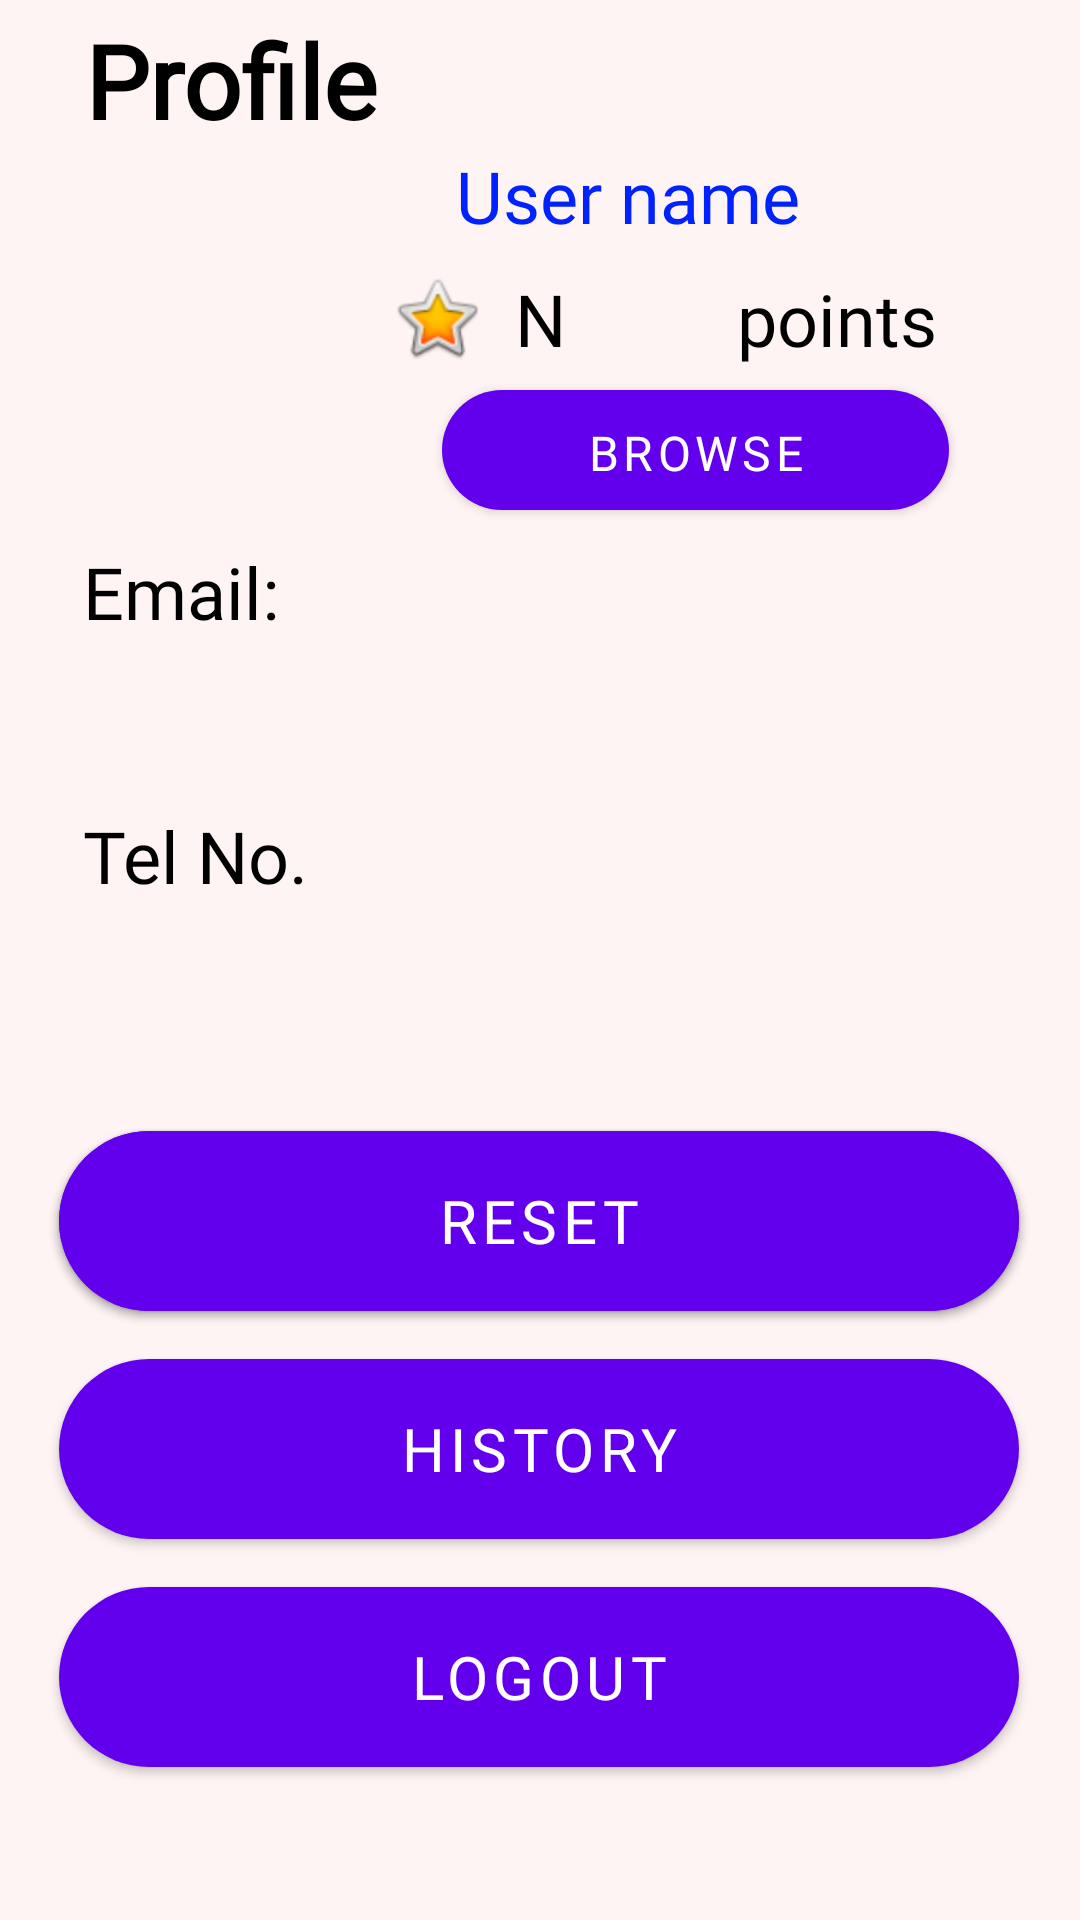

Here is an Android app screen rendered from its layout file. Give the layout XML and the strings, colors and styles it references.
<!-- AndroidManifest.xml: application theme Theme.DonateAnything -->
<!-- res/layout/fragment_profile.xml -->
<?xml version="1.0" encoding="utf-8"?>
<androidx.constraintlayout.widget.ConstraintLayout xmlns:android="http://schemas.android.com/apk/res/android"
    xmlns:app="http://schemas.android.com/apk/res-auto"
    xmlns:tools="http://schemas.android.com/tools"
    android:layout_width="match_parent"
    android:layout_height="match_parent"
    android:background="@color/themeColor"
    tools:context=".fragments.ProfileFragment">

    <TextView
        android:id="@+id/titleProfilePage"
        android:layout_width="139dp"
        android:layout_height="45dp"
        android:fontFamily="@font/righteous"
        android:text="Profile"
        android:textColor="#000000"
        android:textSize="34sp"
        android:textStyle="bold"
        app:layout_constraintBottom_toBottomOf="parent"
        app:layout_constraintEnd_toEndOf="parent"
        app:layout_constraintHorizontal_bias="0.128"
        app:layout_constraintStart_toStartOf="parent"
        app:layout_constraintTop_toTopOf="parent"
        app:layout_constraintVertical_bias="0.007" />

    <ImageView
        android:id="@+id/imgProfile"
        android:layout_width="120dp"
        android:layout_height="120dp"
        android:layout_marginBottom="196dp"
        app:layout_constraintBottom_toBottomOf="parent"
        app:layout_constraintEnd_toEndOf="parent"
        app:layout_constraintHorizontal_bias="0.12"
        app:layout_constraintStart_toStartOf="parent"
        app:layout_constraintTop_toBottomOf="@+id/titleProfilePage"
        app:layout_constraintVertical_bias="0.0"
        app:srcCompat="@drawable/ic_outline_account_circle_24" />

    <TextView
        android:id="@+id/tvName"
        android:layout_width="wrap_content"
        android:layout_height="wrap_content"
        android:layout_marginEnd="88dp"
        android:fontFamily="@font/righteous"
        android:text="User name"
        android:textColor="#0022FF"
        android:textSize="24sp"
        android:textStyle="normal"
        app:layout_constraintBottom_toBottomOf="@+id/imgProfile"
        app:layout_constraintEnd_toEndOf="parent"
        app:layout_constraintHorizontal_bias="0.392"
        app:layout_constraintStart_toEndOf="@+id/imgProfile"
        app:layout_constraintTop_toTopOf="@+id/imgProfile"
        app:layout_constraintVertical_bias="0.0" />

    <TextView
        android:id="@+id/tvEmail"
        android:layout_width="166dp"
        android:layout_height="0dp"
        android:layout_marginTop="12dp"
        android:fontFamily="@font/righteous"
        android:text="Email:"
        android:textColor="#000000"
        android:textSize="24sp"
        android:textStyle="normal"
        app:layout_constraintEnd_toEndOf="parent"
        app:layout_constraintHorizontal_bias="0.142"
        app:layout_constraintStart_toStartOf="parent"
        app:layout_constraintTop_toBottomOf="@+id/imgProfile" />

    <TextView
        android:id="@+id/showingEmail"
        android:layout_width="match_parent"
        android:layout_height="wrap_content"
        android:layout_marginTop="52dp"
        android:fontFamily="@font/righteous"
        android:paddingLeft="35dp"
        android:textColor="#00FF0D"
        android:textSize="24sp"
        android:textStyle="normal"
        app:layout_constraintEnd_toEndOf="parent"
        app:layout_constraintHorizontal_bias="0.0"
        app:layout_constraintStart_toStartOf="parent"
        app:layout_constraintTop_toBottomOf="@+id/imgProfile" />

    <TextView
        android:id="@+id/showingPhone"
        android:layout_width="match_parent"
        android:layout_height="wrap_content"
        android:layout_marginTop="144dp"
        android:fontFamily="@font/righteous"
        android:paddingLeft="35dp"
        android:textColor="#0022FF"
        android:textSize="24sp"
        android:textStyle="normal"
        app:layout_constraintEnd_toEndOf="parent"
        app:layout_constraintHorizontal_bias="0.0"
        app:layout_constraintStart_toStartOf="parent"
        app:layout_constraintTop_toBottomOf="@+id/imgProfile" />

    <TextView
        android:id="@+id/tvCPoints"
        android:layout_width="80dp"
        android:layout_height="0dp"
        android:fontFamily="@font/righteous"
        android:text=" N"
        android:textColor="#000000"
        android:textSize="24sp"
        android:textStyle="normal"
        app:layout_constraintBottom_toBottomOf="@+id/tvPoints"
        app:layout_constraintEnd_toStartOf="@+id/tvPoints"
        app:layout_constraintTop_toTopOf="@+id/tvPoints" />

    <EditText
        android:id="@+id/showName"
        android:layout_width="209dp"
        android:layout_height="wrap_content"
        android:layout_marginStart="19dp"
        android:layout_marginTop="40dp"
        android:ems="10"
        android:inputType="text"
        android:visibility="invisible"
        app:layout_constraintStart_toEndOf="@+id/imgProfile"
        app:layout_constraintTop_toTopOf="parent" />

    <TextView
        android:id="@+id/tvPhone"
        android:layout_width="166dp"
        android:layout_height="0dp"
        android:layout_marginTop="100dp"
        android:fontFamily="@font/righteous"
        android:text="Tel No."
        android:textColor="#000000"
        android:textSize="24sp"
        android:textStyle="normal"
        app:layout_constraintEnd_toEndOf="parent"
        app:layout_constraintHorizontal_bias="0.142"
        app:layout_constraintStart_toStartOf="parent"
        app:layout_constraintTop_toBottomOf="@+id/imgProfile" />

    <EditText
        android:id="@+id/showPhone"
        android:layout_width="324dp"
        android:layout_height="45dp"
        android:ems="10"
        android:inputType="phone"
        android:visibility="invisible"
        app:layout_constraintBottom_toBottomOf="parent"
        app:layout_constraintEnd_toEndOf="parent"
        app:layout_constraintHorizontal_bias="0.402"
        app:layout_constraintStart_toStartOf="parent"
        app:layout_constraintTop_toBottomOf="@+id/tvPhone"
        app:layout_constraintVertical_bias="0.0" />

    <TextView
        android:id="@+id/tvPoints"
        android:layout_width="89dp"
        android:layout_height="32dp"
        android:layout_marginTop="90dp"
        android:fontFamily="@font/righteous"
        android:text="points"
        android:textColor="#000000"
        android:textSize="24sp"
        android:textStyle="normal"
        app:layout_constraintEnd_toEndOf="parent"
        app:layout_constraintHorizontal_bias="0.906"
        app:layout_constraintStart_toStartOf="parent"
        app:layout_constraintTop_toTopOf="parent" />

    <ImageView
        android:id="@+id/imgPoints"
        android:layout_width="wrap_content"
        android:layout_height="wrap_content"
        android:layout_marginEnd="84dp"
        app:layout_constraintBottom_toBottomOf="@+id/tvPoints"
        app:layout_constraintEnd_toStartOf="@+id/tvPoints"
        app:layout_constraintTop_toTopOf="@+id/tvPoints"
        app:layout_constraintVertical_bias="0.0"
        app:srcCompat="@android:drawable/btn_star_big_on" />

    <Button
        android:id="@+id/btnHistory"
        android:layout_width="320dp"
        android:layout_height="60dp"
        android:layout_marginTop="284dp"
        android:background="@drawable/button_round"
        android:backgroundTint="#FFFFFF"
        android:fontFamily="@font/righteous"
        android:text="History"
        android:textColor="@color/white"
        android:textSize="20sp"
        app:layout_constraintEnd_toEndOf="parent"
        app:layout_constraintHorizontal_bias="0.494"
        app:layout_constraintStart_toStartOf="parent"
        app:layout_constraintTop_toBottomOf="@+id/imgProfile"
        tools:ignore="TextContrastCheck" />

    <Button
        android:id="@+id/btnConfirm"
        android:layout_width="320dp"
        android:layout_height="60dp"
        android:layout_marginTop="208dp"
        android:background="@drawable/button_round"
        android:backgroundTint="#FFFFFF"
        android:fontFamily="@font/righteous"
        android:text="confirm"
        android:textColor="@color/white"
        android:textSize="20sp"
        app:layout_constraintEnd_toEndOf="parent"
        app:layout_constraintHorizontal_bias="0.494"
        app:layout_constraintStart_toStartOf="parent"
        app:layout_constraintTop_toBottomOf="@+id/imgProfile"
        tools:ignore="TextContrastCheck" />

    <Button
        android:id="@+id/btnChange"
        android:layout_width="320dp"
        android:layout_height="60dp"
        android:layout_marginTop="208dp"
        android:background="@drawable/button_round"
        android:backgroundTint="#FFFFFF"
        android:fontFamily="@font/righteous"
        android:text="reset"
        android:textColor="@color/white"
        android:textSize="20sp"
        app:layout_constraintEnd_toEndOf="parent"
        app:layout_constraintHorizontal_bias="0.494"
        app:layout_constraintStart_toStartOf="parent"
        app:layout_constraintTop_toBottomOf="@+id/imgProfile"
        tools:ignore="TextContrastCheck" />

    <Button
        android:id="@+id/btnBrowse"
        android:layout_width="169dp"
        android:layout_height="40dp"
        android:layout_marginTop="8dp"
        android:background="@drawable/button_round"
        android:backgroundTint="#FFFFFF"
        android:fontFamily="@font/righteous"
        android:text="browse"
        android:textColor="@color/white"
        android:textSize="16sp"
        app:layout_constraintEnd_toEndOf="parent"
        app:layout_constraintHorizontal_bias="0.772"
        app:layout_constraintStart_toStartOf="parent"
        app:layout_constraintTop_toBottomOf="@+id/tvPoints"
        tools:ignore="TextContrastCheck" />

    <Button
        android:id="@+id/btnLogout"
        android:layout_width="320dp"
        android:layout_height="60dp"
        android:layout_marginTop="16dp"
        android:background="@drawable/button_round"
        android:backgroundTint="#FFFFFF"
        android:fontFamily="@font/righteous"
        android:text="logout"
        android:textColor="@color/white"
        android:textSize="20sp"
        app:layout_constraintEnd_toEndOf="@+id/btnHistory"
        app:layout_constraintHorizontal_bias="0.0"
        app:layout_constraintStart_toStartOf="@+id/btnHistory"
        app:layout_constraintTop_toBottomOf="@+id/btnHistory"
        tools:ignore="TextContrastCheck" />

</androidx.constraintlayout.widget.ConstraintLayout>
<!-- resources referenced by this layout -->
<resources>
  <color name="themeColor">#FFF4F4</color>
  <color name="white">#FFFFFFFF</color>
  <!-- drawable button_round (drawable) -->
  <?xml version="1.0" encoding="utf-8"?>
  <shape xmlns:android="http://schemas.android.com/apk/res/android"
      android:shape="rectangle">
      <solid android:color="#FE4A87"/>
      <corners android:radius="50dp"/>
  </shape>
  <style name="Theme.DonateAnything" parent="Theme.MaterialComponents.DayNight.DarkActionBar">
          
          <item name="colorPrimary">@color/purple_500</item>
          <item name="colorPrimaryVariant">@color/purple_700</item>
          <item name="colorOnPrimary">@color/white</item>
          
          <item name="colorSecondary">@color/teal_200</item>
          <item name="colorSecondaryVariant">@color/teal_700</item>
          <item name="colorOnSecondary">@color/black</item>
          
          <item name="android:statusBarColor" tools:targetApi="l">?attr/colorPrimaryVariant</item>
          
      </style>
  <color name="purple_500">#FF6200EE</color>
  <color name="purple_700">#FF3700B3</color>
  <color name="teal_200">#FF03DAC5</color>
  <color name="teal_700">#FF018786</color>
  <color name="black">#FF000000</color>
</resources>
